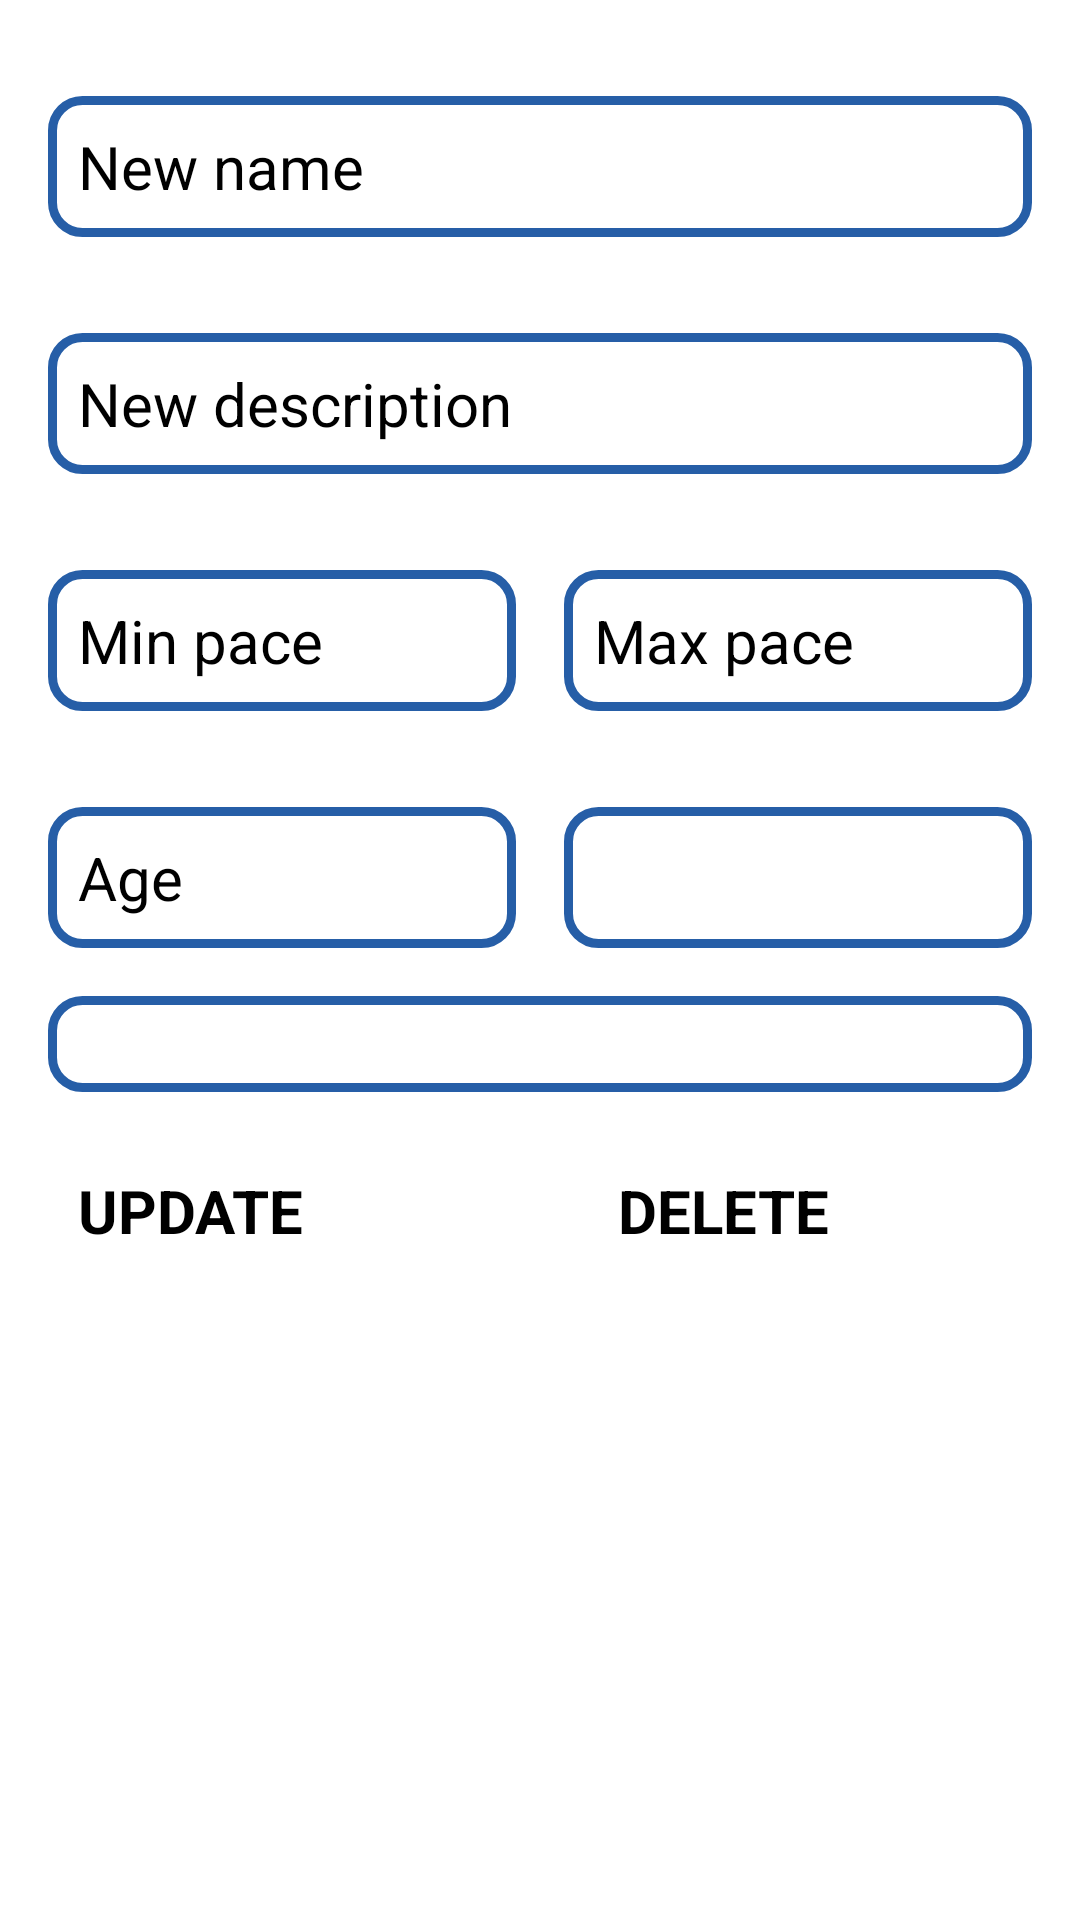

Produce the Android XML layout that renders to this screen, including the resource entries it uses.
<!-- AndroidManifest.xml: application theme Theme.GCC -->
<!-- res/layout/dialog_update_event_type.xml -->
<?xml version="1.0" encoding="utf-8"?>
<LinearLayout xmlns:android="http://schemas.android.com/apk/res/android"
    android:layout_width="match_parent"
    android:layout_height="match_parent"
    xmlns:app="http://schemas.android.com/apk/res-auto"
    android:orientation="vertical">

    <EditText
        android:id="@+id/editTextAdminChangeEventName"
        android:layout_width="match_parent"
        android:layout_height="wrap_content"
        android:layout_marginStart="16dp"
        android:layout_marginTop="32dp"
        android:layout_marginEnd="16dp"
        android:layout_marginBottom="16dp"
        android:background="@drawable/round_corners"
        android:drawablePadding="16dp"
        android:hint="New name"
        android:inputType="text|textNoSuggestions"
        android:padding="10dp"
        android:textSize="20sp" />

    <EditText
        android:id="@+id/editTextAdminChangeDesc"
        android:layout_width="match_parent"
        android:layout_height="wrap_content"
        android:layout_margin="16dp"
        android:background="@drawable/round_corners"
        android:drawablePadding="16dp"
        android:hint="New description"
        android:inputType="text|textNoSuggestions"
        android:padding="10dp"
        android:textSize="20sp" />

    <LinearLayout
        android:layout_width="match_parent"
        android:layout_height="wrap_content"
        android:padding="16dp"
        android:orientation="horizontal">

        <EditText
            android:id="@+id/editTextAdminChangeMinPace"
            android:layout_width="match_parent"
            android:layout_height="wrap_content"
            android:background="@drawable/round_corners"
            android:drawablePadding="16dp"
            android:layout_marginEnd="8dp"
            android:hint="Min pace"
            android:layout_weight="1"
            android:inputType="numberDecimal"
            android:padding="10dp"
            android:textSize="20sp" />

        <EditText
            android:id="@+id/editTextAdminChangeMaxPace"
            android:layout_width="match_parent"
            android:layout_height="wrap_content"
            android:background="@drawable/round_corners"
            android:layout_marginStart="8dp"
            android:drawablePadding="16dp"
            android:hint="Max pace"
            android:layout_weight="1"
            android:inputType="numberDecimal"
            android:padding="10dp"
            android:textSize="20sp" />
    </LinearLayout>

    <LinearLayout
        android:layout_width="match_parent"
        android:layout_height="wrap_content"
        android:padding="16dp"
        >
        <EditText
            android:id="@+id/editTextAdminChangeAge"
            android:layout_width="match_parent"
            android:layout_height="wrap_content"
            android:background="@drawable/round_corners"
            android:layout_marginEnd="8dp"
            android:drawablePadding="16dp"
            android:hint="Age"
            android:layout_weight="1"
            android:inputType="numberDecimal"
            android:padding="10dp"
            android:textSize="20sp" />

        <Spinner
            android:id="@+id/spinnerAdminChangeEventLevel"
            android:layout_marginStart="8dp"
            android:layout_width="match_parent"
            android:layout_height="match_parent"
            android:layout_weight="1"
            android:background="@drawable/round_corners"/>
    </LinearLayout>

    <Spinner
        android:id="@+id/spinnerAdminChangeStatus"
        android:layout_width="match_parent"
        android:layout_height="wrap_content"
        android:layout_marginStart="16dp"
        android:layout_marginEnd="16dp"
        android:paddingTop="16dp"
        android:paddingBottom="16dp"
        android:background="@drawable/round_corners"/>

    <LinearLayout
        android:layout_width="match_parent"
        android:layout_height="wrap_content"
        android:orientation="horizontal">

        <Button
            android:id="@+id/buttonUpdateAdminEventType"
            android:layout_width="match_parent"
            android:layout_height="wrap_content"
            android:layout_weight="1"
            android:layout_margin="16dp"
            android:background="@drawable/round_bg"
            android:padding="10dp"
            android:text="Update"
            android:textAllCaps="true"
            android:textSize="20sp"
            android:textStyle="bold"
            app:backgroundTint="@color/primary" />

        <Button
            android:id="@+id/buttonDeleteAdminEventType"
            android:layout_width="match_parent"
            android:layout_height="wrap_content"
            android:layout_weight="1"
            android:layout_margin="16dp"
            android:background="@drawable/round_bg"
            android:padding="10dp"
            android:text="Delete"
            android:textAllCaps="true"
            android:textSize="20sp"
            android:textStyle="bold"
            app:backgroundTint="@color/primary" />
    </LinearLayout>
</LinearLayout>
<!-- resources referenced by this layout -->
<resources>
  <color name="primary">#265EA7</color>
  <!-- drawable round_corners (drawable) -->
  <?xml version="1.0" encoding="utf-8"?>
  <shape xmlns:android="http://schemas.android.com/apk/res/android"
      android:shape="rectangle">
      <stroke
          android:width="3dp"
          android:color="@color/primary" />
  
      <corners android:radius="10dp" />
  
  </shape>
</resources>
